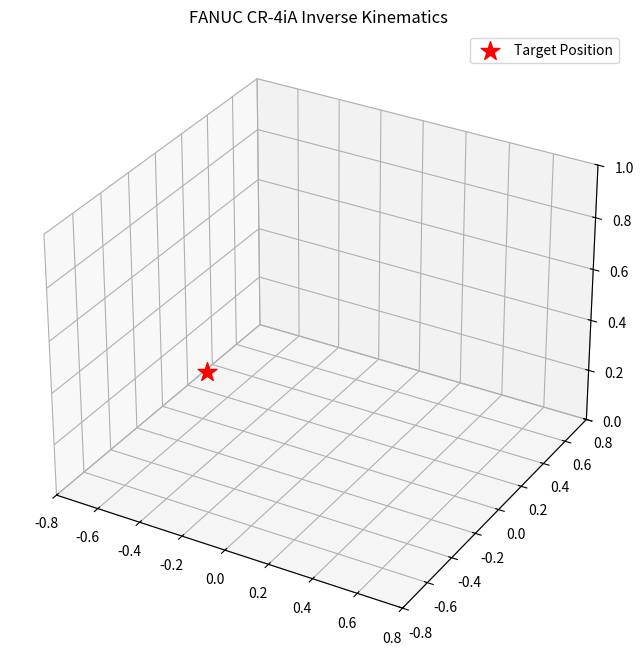

Generate this figure with matplotlib:
import numpy as np
import matplotlib.pyplot as plt
from mpl_toolkits.mplot3d import Axes3D
from matplotlib.animation import FuncAnimation
from scipy.optimize import minimize, differential_evolution

deg_to_rad = np.pi / 180

# Defining limits as (min, max)
fanuc_limits = [
    (-170 * deg_to_rad, 170 * deg_to_rad), 
    (-75  * deg_to_rad, 75  * deg_to_rad),
    (-177 * deg_to_rad, 177 * deg_to_rad), 
    (-190 * deg_to_rad, 190 * deg_to_rad),
    (-100 * deg_to_rad, 100 * deg_to_rad),
    (-360 * deg_to_rad, 360 * deg_to_rad) 
]

def dh_matrix(theta, d, alpha, a):
    return np.array([
        [np.cos(theta), -np.sin(theta)*np.cos(alpha),  np.sin(theta)*np.sin(alpha), a*np.cos(theta)],
        [np.sin(theta),  np.cos(theta)*np.cos(alpha), -np.cos(theta)*np.sin(alpha), a*np.sin(theta)],
        [0,              np.sin(alpha),                np.cos(alpha),               d],
        [0,              0,                            0,                           1]
    ])

def get_joint_positions(dh_table, joint_offsets):
    """Calculates the x, y, z coordinates of every joint for plotting."""
    T_total = np.eye(4)
    xs, ys, zs = [0], [0], [0]
    
    for i in range(len(dh_table)):
        theta = dh_table[i][0] + joint_offsets[i]
        d, alpha, a = dh_table[i][1], dh_table[i][2], dh_table[i][3]
        
        T_link = dh_matrix(theta, d, alpha, a)
        T_total = T_total @ T_link  
        
        xs.append(T_total[0, 3])
        ys.append(T_total[1, 3])
        zs.append(T_total[2, 3])
        
    return xs, ys, zs

def get_end_effector_matrix(joint_offsets):
    """Calculates the full 4x4 transformation matrix of the end-effector."""
    T_total = np.eye(4)
    for i in range(len(base_dh)):
        theta = base_dh[i][0] + joint_offsets[i]
        d, alpha, a = base_dh[i][1], base_dh[i][2], base_dh[i][3]
        T_total = T_total @ dh_matrix(theta, d, alpha, a)
    return T_total

# Robot Geometry
l1, l2, l3, l4 = 0.22, 0.24, 0.27, 0.07
base_dh = np.array([
    [0,  l1,  -np.pi/2,  0], 
    [0,  0,   0,         l2], 
    [0,  0,   np.pi/2,   0], 
    [0,  l3,  -np.pi/2,  0], 
    [0,  0,   np.pi/2,   0], 
    [0,  l4,  0,         0] 
])

def get_end_effector(joint_offsets):
    end_effector_matrix = get_end_effector_matrix(joint_offsets)
    return end_effector_matrix[:3, 3]

# target_pos = np.array([-0.3, 0.3, 0.55]) 
target_pos = np.array([-0.35, -0.35, 0.4]) 


target_rot = np.array([
    [ 1,  0,  0],
    [ 0, 1,  0],
    [ 0,  0, 1]
])

initial_guess = np.zeros(6)

def calc_error(q):
    T_ee = get_end_effector_matrix(q)
    
    # Extract current position 
    current_pos = T_ee[:3, 3]
    # Extract current rotation 
    current_rot = T_ee[:3, :3]
    
    pos_error = np.linalg.norm(current_pos - target_pos)
    rot_error = np.linalg.norm(current_rot - target_rot)
    
    # Combine the errors. 
    # We multiply rot_error by a weight (e.g., 0.1 or 0.5) to balance meters and radians
    total_error = pos_error + (0.2 * rot_error) 
    
    return total_error

local_solution = minimize(calc_error, initial_guess, method='SLSQP', bounds=fanuc_limits)

global_solution = differential_evolution(calc_error, bounds=fanuc_limits, seed=42)

print(f"Target Position: {target_pos}")
print(f"Local Solver End Effector: {get_end_effector(local_solution.x).round(4)}")
print(f"Global Solver End Effector: {get_end_effector(global_solution.x).round(4)}")
print(f"Distance from target: Local: {calc_error(local_solution.x):.4f}, Global: {calc_error(global_solution.x):.4f}")

optimal_q = global_solution.x 

# 2. Generate animation frames by interpolating from the initial guess to the optimal solution
num_frames = 60
all_frames = []
for i in range(num_frames):
    fraction = i / (num_frames - 1)
    # Linearly interpolate between the start (all zeros) and the target angles
    frame_q = initial_guess + fraction * (optimal_q - initial_guess)
    all_frames.append(frame_q)

# Plotting
fig = plt.figure(figsize=(8, 8))
ax = fig.add_subplot(111, projection='3d')

# 3. Adjusted limits to better fit your smaller link lengths (0.22, 0.24, etc.)
ax.set_xlim([-0.8, 0.8])
ax.set_ylim([-0.8, 0.8])
ax.set_zlim([0, 1.0])

line, = ax.plot([], [], [], 'o-', lw=4, color='#2c3e50', markersize=8)

# 4. Plot the Target Position as a red star so we can visually verify it hits the mark!
ax.scatter(*target_pos, color='red', s=200, marker='*', label='Target Position')
ax.legend()

def update(frame_offsets):
    xs, ys, zs = get_joint_positions(base_dh, frame_offsets)
    line.set_data(xs, ys)
    line.set_3d_properties(zs)
    return line

ani = FuncAnimation(fig, update, frames=all_frames, interval=40, blit=False)
plt.title("FANUC CR-4iA Inverse Kinematics")
plt.show()
